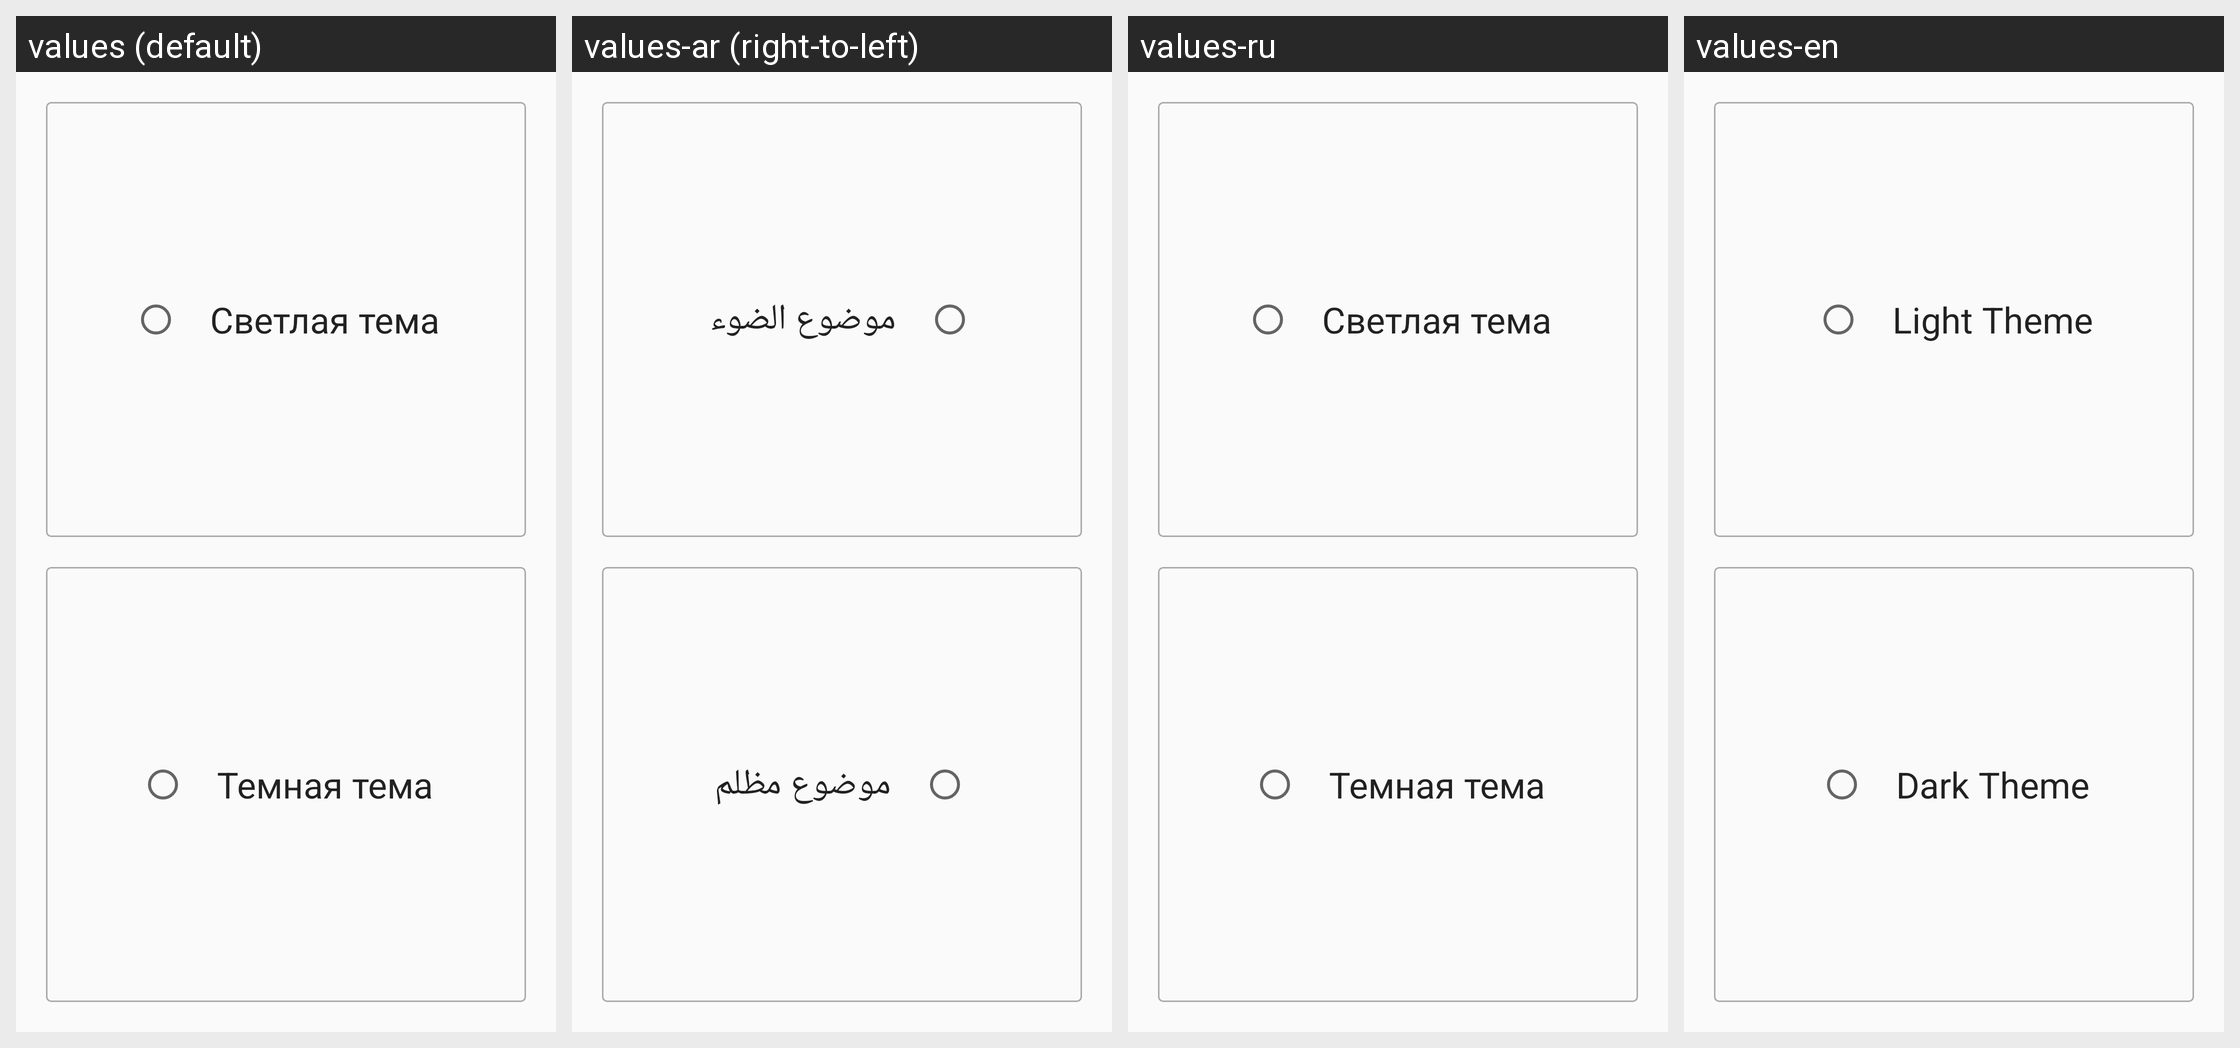

This grid shows one Android layout under several languages. Give, for every string resource on the screen, its name, the default text and each shown locale's text.
Android screen res/layout/fragment_theme_chooser.xml rendered under 4 locales, left to right: values (default), values-ar (right-to-left), values-ru, values-en. Device: Nexus 5 (rendered at 1080×1920; each locale shown at half size, 540×960, under a caption strip naming it); theme AppTheme.
Strings drawn on this screen, with the default value and each locale's value (text and hints the layout hard-codes, and strings that could not be matched under every locale, appear in the picture but are not listed):

light_theme_radiobutton
  values: Светлая тема
  values-ar: موضوع الضوء
  values-ru: Светлая тема
  values-en: Light Theme

dark_theme_radiobutton
  values: Темная тема
  values-ar: موضوع مظلم
  values-ru: Темная тема
  values-en: Dark Theme
